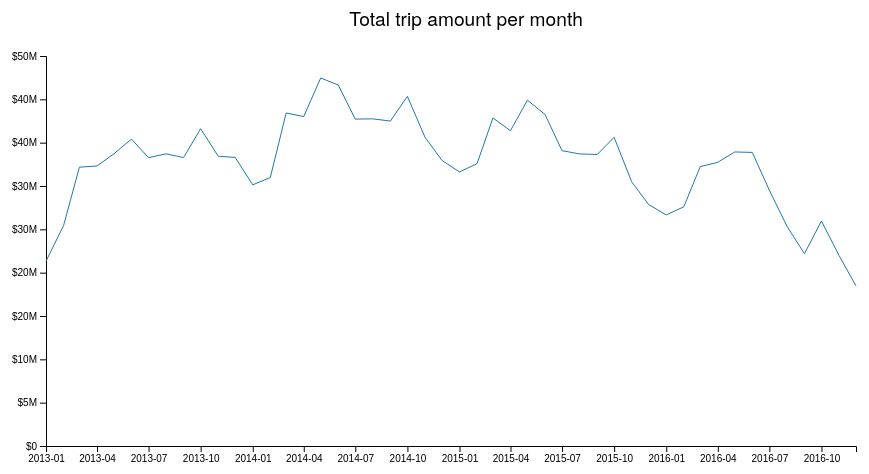
D3 v4 page, settled after 360 driven frames (6 s of simulated time); the page loaded 1 data file(s).


// ── TimeLinear.js
(function () {
    'use strict';
    const dateFormat = '%Y-%m';
    var test = new ldd3.TimeLinearChart('#chart', 960, 480)
        .x(d => d.timestamp)
        .y(d => d.total)
        .xFormat(dateFormat)
        .yFormat('$.0s')
        .title('Total trip amount per month')
        .color(d3.schemeCategory10[0]);

    d3.json('data/timeLinear.json', (error, data) => {
        data.forEach(d => {
            d.timestamp = new Date(d.timestamp);
        })
        test.update(data);
    });
}());
// ── js/ldd3.js
(function (global, factory) {
	typeof exports === 'object' && typeof module !== 'undefined' ? factory(exports, require('d3-array'), require('d3-axis'), require('d3-collection'), require('d3-dispatch'), require('d3-format'), require('d3-scale'), require('d3-selection'), require('d3-shape'), require('d3-time-format')) :
	typeof define === 'function' && define.amd ? define(['exports', 'd3-array', 'd3-axis', 'd3-collection', 'd3-dispatch', 'd3-format', 'd3-scale', 'd3-selection', 'd3-shape', 'd3-time-format'], factory) :
	(factory((global.ldd3 = global.ldd3 || {}),global.d3,global.d3,global.d3,global.d3,global.d3,global.d3,global.d3,global.d3,global.d3));
}(this, (function (exports,d3,d3$1,d3$2,d3$3,d3$4,d3$5,d3$6,d3$7,d3$8) { 'use strict';

//# sourceMappingURL=d3-bundle.js.map

var BottomCategoricalAxis = (function () {
    /**
     * Create a new BottomCategoricalAxis.
     * @param container - the svg element to which the axis will be appended.
     * @param _width - the width of the container.
     * @param _height - the height of the container.
     */
    function BottomCategoricalAxis(container, _width, _height) {
        this._width = _width;
        this._height = _height;
        this._group = container.append('g')
            .classed('axis', true)
            .attr('transform', "translate(" + 0 + "," + _height + ")");
        this._scale = d3$5.scaleBand()
            .range([0, _width]);
        this._axis = d3$1.axisBottom(this._scale);
    }
    /**
     * Get the group in which the axis is drawn.
     */
    BottomCategoricalAxis.prototype.group = function () {
        return this._group;
    };
    BottomCategoricalAxis.prototype.domain = function (value) {
        if (arguments.length) {
            this._scale.domain(value);
            this._group.call(this._axis);
            return this;
        }
        else {
            return this._scale.domain();
        }
    };
    BottomCategoricalAxis.prototype.padding = function (value) {
        this._scale.padding(value);
        return this;
    };
    BottomCategoricalAxis.prototype.scale = function (value) {
        return this._scale(value);
    };
    BottomCategoricalAxis.prototype.bandWidth = function () {
        return this._scale.bandwidth();
    };
    return BottomCategoricalAxis;
}());

//# sourceMappingURL=BottomCategoricalAxis.js.map

var BottomLinearAxis = (function () {
    function BottomLinearAxis(container, _width, _height) {
        this._width = _width;
        this._height = _height;
        var xScale = d3$5.scaleLinear()
            .range([0, this._width]);
        var fmt = d3$4.format('0');
        var xAxis = d3$1.axisBottom(xScale)
            .tickFormat(function (d) { return fmt(d); });
        var xAxisGroup = container.append('g')
            .classed('horizontal axis', true)
            .attr('transform', "translate(" + 0 + "," + this._height + ")");
        this._scale = xScale;
        this._group = xAxisGroup;
        this._axis = xAxis;
    }
    BottomLinearAxis.prototype.domain = function (value) {
        this._scale.domain(value);
        this._group.call(this._axis);
        return this;
    };
    BottomLinearAxis.prototype.format = function (value) {
        this._axis.tickFormat(d3$4.format(value));
        return this;
    };
    BottomLinearAxis.prototype.scale = function (value) {
        return this._scale(value);
    };
    return BottomLinearAxis;
}());

//# sourceMappingURL=BottomLinearAxis.js.map

var BottomTimeAxis = (function () {
    function BottomTimeAxis(container, _width, _height) {
        this._width = _width;
        this._height = _height;
        var xScale = d3$5.scaleTime()
            .range([0, this._width]);
        var xAxis = d3$1.axisBottom(xScale);
        var xAxisGroup = container.append('g')
            .classed('horizontal axis', true)
            .attr('transform', "translate(" + 0 + "," + this._height + ")");
        this._scale = xScale;
        this._group = xAxisGroup;
        this._axis = xAxis;
    }
    BottomTimeAxis.prototype.format = function (value) {
        this._axis.tickFormat(d3$8.timeFormat(value));
        return this;
    };
    BottomTimeAxis.prototype.domain = function (value) {
        this._scale.domain(value);
        this._group.call(this._axis);
        return this;
    };
    BottomTimeAxis.prototype.scale = function (value) {
        return this._scale(value);
    };
    return BottomTimeAxis;
}());

//# sourceMappingURL=BottomTimeAxis.js.map

var LeftCategoricalAxis = (function () {
    function LeftCategoricalAxis(container, _width, _height) {
        this._width = _width;
        this._height = _height;
        this._group = container.append('g')
            .classed('axis', true)
            .attr('transform', "translate(" + 0 + "," + 0 + ")");
        this._scale = d3$5.scaleBand()
            .range([0, _height]);
        this._axis = d3$1.axisLeft(this._scale);
    }
    LeftCategoricalAxis.prototype.group = function () {
        return this._group;
    };
    LeftCategoricalAxis.prototype.domain = function (value) {
        if (arguments.length) {
            this._scale.domain(value);
            this._group.call(this._axis);
            return this;
        }
        else {
            return this._scale.domain();
        }
    };
    LeftCategoricalAxis.prototype.scale = function (value) {
        return this._scale(value);
    };
    LeftCategoricalAxis.prototype.bandWidth = function () {
        return this._scale.bandwidth();
    };
    LeftCategoricalAxis.prototype.padding = function (value) {
        if (arguments.length) {
            this._scale.padding(value);
            return this;
        }
        else {
            return this._scale.padding();
        }
    };
    return LeftCategoricalAxis;
}());

//# sourceMappingURL=LeftCategoricalAxis.js.map

var LeftLinearAxis = (function () {
    function LeftLinearAxis(container, _width, _height) {
        this._width = _width;
        this._height = _height;
        this._group = container.append('g')
            .classed('axis', true);
        this._scale = d3$5.scaleLinear()
            .range([_height, 0]);
        this._axis = d3$1.axisLeft(this._scale);
    }
    LeftLinearAxis.prototype.group = function () {
        return this._group;
    };
    LeftLinearAxis.prototype.domain = function (value) {
        if (arguments.length) {
            this._scale.domain(value).nice();
            this._group.call(this._axis);
            return this;
        }
        else {
            return this._scale.domain();
        }
    };
    LeftLinearAxis.prototype.format = function (specifier) {
        this._axis.tickFormat(d3$4.format(specifier));
        return this;
    };
    LeftLinearAxis.prototype.scale = function (value) {
        return this._scale(value);
    };
    LeftLinearAxis.prototype.ticks = function () {
        return this._scale.ticks();
    };
    return LeftLinearAxis;
}());

//# sourceMappingURL=LeftLinearAxis.js.map

var TopLinearAxis = (function () {
    function TopLinearAxis(container, _width, _height) {
        this._width = _width;
        this._height = _height;
        var xScale = d3$5.scaleLinear()
            .range([0, this._width]);
        var fmt = d3$4.format('0');
        var xAxis = d3$1.axisTop(xScale)
            .tickFormat(function (d) { return fmt(d); });
        var xAxisGroup = container.append('g')
            .classed('horizontal axis', true)
            .attr('transform', "translate(" + 0 + "," + 0 + ")");
        this._scale = xScale;
        this._group = xAxisGroup;
        this._axis = xAxis;
    }
    TopLinearAxis.prototype.domain = function (value) {
        this._scale.domain(value).nice();
        this._group.call(this._axis);
        return this;
    };
    TopLinearAxis.prototype.scale = function (value) {
        return this._scale(value);
    };
    return TopLinearAxis;
}());

//# sourceMappingURL=TopLinearAxis.js.map

// import BottomCategoricalAxis ;

//# sourceMappingURL=Axes.js.map

var ChartContainer = (function () {
    function ChartContainer(container, width, height, margins) {
        this._parent = container;
        var chartContainerMargins = margins;
        var chartContainerGroup = container.append('g')
            .attr('transform', "translate(" + chartContainerMargins.left + "," + chartContainerMargins.top + ")");
        var chartContainerWidth = width - chartContainerMargins.left - chartContainerMargins.right;
        var chartContainerHeight = height - chartContainerMargins.top - chartContainerMargins.bottom;
        this._chartContainerWidth = chartContainerWidth;
        this._chartContainerHeight = chartContainerHeight;
        this._group = chartContainerGroup;
    }
    ChartContainer.prototype.parent = function () {
        return this._parent;
    };
    ChartContainer.prototype.group = function () {
        return this._group;
    };
    ChartContainer.prototype.width = function () {
        return this._chartContainerWidth;
    };
    ChartContainer.prototype.height = function () {
        return this._chartContainerHeight;
    };
    return ChartContainer;
}());

//# sourceMappingURL=ChartContainer.js.map

function GetContainer(selector, width, height, margins) {
    var svg = d3$6.select(selector)
        .append('svg')
        .attr('width', width)
        .attr('height', height);
    return new ChartContainer(svg, width, height, margins);
}
//# sourceMappingURL=plotFactory.js.map

var title = (function () {
    function title(container, width, height) {
        this._group = container.append('g')
            .classed('chart-title', true)
            .attr('transform', "translate(" + width / 2 + "," + 30 + ")");
        this._group.append('text');
    }
    title.prototype.text = function (value) {
        this._group.select('text').text(value);
    };
    title.prototype.classed = function (value) {
        this._group.classed(value, true);
    };
    return title;
}());

//# sourceMappingURL=title.js.map

var ChartBase = (function () {
    function ChartBase(selector, _width, _height, plotMargins) {
        this._width = _width;
        this._height = _height;
        var container = GetContainer(selector, _width, _height, plotMargins);
        this._container = container;
        this._group = container.group();
        this._plotWidth = container.width();
        this._plotHeight = container.height();
        this._title = new title(this.parent(), _width, _height);
    }
    ChartBase.prototype.group = function () {
        return this._group;
    };
    ChartBase.prototype.width = function () {
        return this._plotWidth;
    };
    ChartBase.prototype.height = function () {
        return this._plotHeight;
    };
    ChartBase.prototype.parent = function () {
        return this._container.parent();
    };
    ChartBase.prototype.x = function (value) {
        if (arguments.length) {
            this._x = value;
            return this;
        }
        else {
            return this._x;
        }
    };
    ChartBase.prototype.y = function (value) {
        if (arguments.length) {
            this._y = value;
            return this;
        }
        else {
            return this._y;
        }
    };
    ChartBase.prototype.title = function (value) {
        this._title.text(value);
        return this;
    };
    return ChartBase;
}());

//# sourceMappingURL=ChartBase.js.map

var __extends = (undefined && undefined.__extends) || (function () {
    var extendStatics = Object.setPrototypeOf ||
        ({ __proto__: [] } instanceof Array && function (d, b) { d.__proto__ = b; }) ||
        function (d, b) { for (var p in b) if (b.hasOwnProperty(p)) d[p] = b[p]; };
    return function (d, b) {
        extendStatics(d, b);
        function __() { this.constructor = d; }
        d.prototype = b === null ? Object.create(b) : (__.prototype = b.prototype, new __());
    };
})();
var HorizontalBarChart = (function (_super) {
    __extends(HorizontalBarChart, _super);
    function HorizontalBarChart(selector, width, height) {
        var _this = _super.call(this, selector, width, height, {
            top: 60,
            bottom: 30,
            left: 120,
            right: 30
        }) || this;
        var plotGroup = _this.group();
        var plotHeight = _this.height();
        var plotWidth = _this.width();
        _this._yAxis = new LeftCategoricalAxis(plotGroup, plotWidth, plotHeight)
            .padding(0.5);
        _this._xScale = d3$5.scaleLinear()
            .range([0, plotWidth]);
        _this._seriesGroup = plotGroup.append('g')
            .classed('series-group', true);
        _this._color = function () { return 'lightgray'; };
        return _this;
    }
    HorizontalBarChart.prototype.padding = function (value) {
        this._yAxis.padding(value);
        return this;
    };
    HorizontalBarChart.prototype.color = function (value) {
        this._color = value;
        return this;
    };
    HorizontalBarChart.prototype.format = function (value) {
        this._format = d3$4.format(value);
        return this;
    };
    HorizontalBarChart.prototype.update = function (data) {
        var _this = this;
        var xFunction = this.x();
        var yFunction = this.y();
        this._xScale.domain([0, d3.max(data, xFunction)]);
        this._yAxis.domain(data.map(yFunction));
        var dataBound = this._seriesGroup.selectAll('.series')
            .data(data);
        dataBound
            .exit()
            .remove();
        var enterSelection = dataBound
            .enter()
            .append('g')
            .classed('series', true);
        var rect = enterSelection.append('rect')
            .attr('x', 0)
            .attr('y', 0)
            .attr('height', this._yAxis.bandWidth())
            .style('stroke', 'none');
        enterSelection.append('text')
            .classed('bar-label', true)
            .attr('y', this._yAxis.bandWidth() / 2);
        var merged = enterSelection.merge(dataBound);
        merged.attr('transform', function (d, i) { return "translate(" + 0 + "," + _this._yAxis.scale(yFunction(d, i)) + ")"; });
        merged.select('rect')
            .transition()
            .attr('width', function (d, i) { return _this._xScale(xFunction(d, i)); })
            .style('fill', function (d) { return _this._color(d); });
        merged.select('text')
            .transition()
            .style('text-anchor', function (d, i) { return _this._xScale(xFunction(d, i)) < 30 ? 'start' : 'end'; })
            .attr('x', function (d, i) {
            var initial = _this._xScale(xFunction(d, i));
            return initial < 30 ? initial + 5 : initial - 5;
        })
            .text(function (d, i) { return _this._format ? _this._format(xFunction(d, i)) : xFunction(d, i); });
    };
    return HorizontalBarChart;
}(ChartBase));

var __extends$1 = (undefined && undefined.__extends) || (function () {
    var extendStatics = Object.setPrototypeOf ||
        ({ __proto__: [] } instanceof Array && function (d, b) { d.__proto__ = b; }) ||
        function (d, b) { for (var p in b) if (b.hasOwnProperty(p)) d[p] = b[p]; };
    return function (d, b) {
        extendStatics(d, b);
        function __() { this.constructor = d; }
        d.prototype = b === null ? Object.create(b) : (__.prototype = b.prototype, new __());
    };
})();
var LinearLinearChart = (function (_super) {
    __extends$1(LinearLinearChart, _super);
    function LinearLinearChart(selector, width, height) {
        var _this = _super.call(this, selector, width, height, {
            top: 60,
            bottom: 30,
            left: 60,
            right: 90
        }) || this;
        _this._hasLine = true;
        _this._hasPoints = false;
        _this._pointColor = function () { return 'lightgray'; };
        var plotGroup = _this.group();
        var plotWidth = _this.width();
        var plotHeight = _this.height();
        var container = plotGroup.append('g')
            .classed('chart-container', true);
        _this._xAxis = new BottomLinearAxis(container, plotWidth, plotHeight);
        _this._yAxis = new LeftLinearAxis(container, plotWidth, plotHeight)
            .format('s');
        _this.initPathGenerator(container);
        _this._pointsGroup = container.append('g')
            .classed('points', true);
        return _this;
    }
    LinearLinearChart.prototype.hasLine = function (value) {
        this._hasLine = value;
        return this;
    };
    LinearLinearChart.prototype.hasPoints = function (value) {
        this._hasPoints = value;
        return this;
    };
    LinearLinearChart.prototype.pointColor = function (value) {
        this._pointColor = value;
        return this;
    };
    LinearLinearChart.prototype.xFormat = function (value) {
        this._xAxis.format(value);
        return this;
    };
    LinearLinearChart.prototype.yFormat = function (value) {
        this._yAxis.format(value);
        return this;
    };
    LinearLinearChart.prototype.update = function (data, xDomain, yDomain) {
        var _this = this;
        var xFunction = this.x();
        var yFunction = this.y();
        if (!xDomain) {
            xDomain = d3.extent(data, function (d) { return xFunction(d); });
        }
        if (!yDomain) {
            yDomain = d3.extent(data, function (d) { return yFunction(d); });
        }
        this._xAxis.domain(xDomain);
        this._yAxis.domain(yDomain);
        this._pathGroup
            .attr('d', this._pathGenerator(data))
            .style('visibility', this._hasLine ? 'visible' : 'hidden');
        var dataBound = this._pointsGroup.selectAll('.point')
            .data(data);
        dataBound
            .exit()
            .remove();
        var enterSelection = dataBound
            .enter()
            .append('g')
            .classed('point', true);
        enterSelection.append('circle')
            .attr('r', 2);
        var merged = enterSelection.merge(dataBound);
        merged.style('visibility', this._hasPoints ? 'visible' : 'hidden');
        merged.select('circle')
            .attr('cx', function (d) { return _this._xAxis.scale(xFunction(d)); })
            .attr('cy', function (d) { return _this._yAxis.scale(yFunction(d)); })
            .style('fill', function (d, i) { return _this._pointColor(d, i); });
    };
    LinearLinearChart.prototype.initPathGenerator = function (container) {
        var _this = this;
        this._pathGenerator = d3$7.line()
            .x(function (d) { return _this._xAxis.scale(_this.x()(d)); })
            .y(function (d) { return _this._yAxis.scale(_this.y()(d)); });
        this._pathGroup = container.append('g')
            .append('path')
            .classed('trace', true)
            .style('fill', 'none');
    };
    return LinearLinearChart;
}(ChartBase));

//# sourceMappingURL=LinearLinearChart.js.map

var Legend = (function () {
    function Legend(container, _width, _height) {
        var _this = this;
        this._width = _width;
        this._height = _height;
        this._legendWidth = 90;
        this._itemHeight = 20;
        this._legend = container.append('g')
            .classed('legend', true)
            .attr('transform', function (d, i) { return "translate(" + -_this._legendWidth + "," + 0 + ")"; });
        this._legend.append('rect')
            .classed('legend-rect', true)
            .style('fill', 'none')
            .style('stroke', 'lightgray');
    }
    Legend.prototype.label = function (value) {
        if (arguments.length) {
            this._label = value;
        }
        return this;
    };
    Legend.prototype.color = function (value) {
        if (arguments.length) {
            this._color = value;
        }
        return this;
    };
    Legend.prototype.update = function (data) {
        var _this = this;
        var legendBound = this._legend.selectAll('.legend-item')
            .data(function (d) { return data; });
        legendBound.exit().remove();
        var enterLegend = legendBound
            .enter()
            .append('g')
            .classed('legend-item', true)
            .attr('transform', function (d, i) { return "translate(" + 10 + "," + (i * 20 + 10) + ")"; });
        enterLegend.append('rect')
            .attr('width', 10)
            .attr('height', 10)
            .style('fill', function (d, i) { return _this._color(d, i); });
        enterLegend.append('text')
            .attr('x', 15)
            .attr('y', 9)
            .text(function (d, i) { return _this._label(d, i); });
        var legendHeight = data.length * this._itemHeight + 10;
        this._legend
            .attr('transform', function (d, i) { return "translate(" + -_this._legendWidth + "," + -legendHeight + ")"; });
        this._legend.select('rect.legend-rect')
            .attr('width', this._legendWidth - 10)
            .attr('height', legendHeight);
    };
    return Legend;
}());

//# sourceMappingURL=Legend.js.map

var __extends$2 = (undefined && undefined.__extends) || (function () {
    var extendStatics = Object.setPrototypeOf ||
        ({ __proto__: [] } instanceof Array && function (d, b) { d.__proto__ = b; }) ||
        function (d, b) { for (var p in b) if (b.hasOwnProperty(p)) d[p] = b[p]; };
    return function (d, b) {
        extendStatics(d, b);
        function __() { this.constructor = d; }
        d.prototype = b === null ? Object.create(b) : (__.prototype = b.prototype, new __());
    };
})();
var CategoricalLinearChart = (function (_super) {
    __extends$2(CategoricalLinearChart, _super);
    function CategoricalLinearChart(selector, width, height) {
        var _this = _super.call(this, selector, width, height, {
            top: 60,
            bottom: 30,
            left: 60,
            right: 90
        }) || this;
        var plotGroup = _this.group();
        var plotWidth = _this.width();
        var plotHeight = _this.height();
        _this._xAxis = new BottomCategoricalAxis(plotGroup, plotWidth, plotHeight);
        _this._yAxis = new LeftLinearAxis(plotGroup, plotWidth, plotHeight);
        _this._lineGenerator = d3$7.line()
            .curve(d3$7.curveStep)
            .x(function (d, i) { return _this._xAxis.scale(_this.x()(d, i)) + _this._xAxis.bandWidth() / 2; })
            .y(function (d, i) { return _this._yAxis.scale(_this.y()(d, i)); });
        var legendWidth = 90;
        var legendContainer = _this.parent()
            .append('g')
            .attr('transform', function (d, i) { return "translate(" + width + "," + height / 2 + ")"; });
        _this._legend = new Legend(legendContainer, width, plotHeight)
            .label(function (d) { return d.key; })
            .color(function (d, i) { return d3$5.schemeCategory10[i]; });
        return _this;
    }
    CategoricalLinearChart.prototype.groupBy = function (value) {
        if (arguments.length) {
            this._groupBy = value;
        }
        return this;
    };
    CategoricalLinearChart.prototype.update = function (data) {
        var _this = this;
        this._xAxis.domain(data.map(function (d, i) { return _this.x()(d, i); }));
        this._yAxis.domain([0, d3.max(data, function (d, i) { return _this.y()(d, i); })]);
        var grouped = d3$2.nest()
            .key(function (d) { return _this._groupBy(d); })
            .entries(data);
        var dataBound = this.group().selectAll('.series')
            .data(grouped);
        dataBound.exit()
            .remove();
        var enterSelection = dataBound
            .enter()
            .append('g')
            .classed('year-series', true);
        enterSelection.append('path')
            .attr('d', function (d) { return _this._lineGenerator(d.values); })
            .style('stroke', function (d, i) { return d3$5.schemeCategory10[i]; });
        this._legend.update(grouped);
    };
    return CategoricalLinearChart;
}(ChartBase));

//# sourceMappingURL=CategoricalLinearChart.js.map

var __extends$3 = (undefined && undefined.__extends) || (function () {
    var extendStatics = Object.setPrototypeOf ||
        ({ __proto__: [] } instanceof Array && function (d, b) { d.__proto__ = b; }) ||
        function (d, b) { for (var p in b) if (b.hasOwnProperty(p)) d[p] = b[p]; };
    return function (d, b) {
        extendStatics(d, b);
        function __() { this.constructor = d; }
        d.prototype = b === null ? Object.create(b) : (__.prototype = b.prototype, new __());
    };
})();
var TimeLinearChart = (function (_super) {
    __extends$3(TimeLinearChart, _super);
    function TimeLinearChart(selector, width, height) {
        var _this = _super.call(this, selector, width, height, {
            top: 60,
            bottom: 30,
            left: 60,
            right: 90
        }) || this;
        var plotGroup = _this.group();
        var plotWidth = _this.width();
        var plotHeight = _this.height();
        _this._timeAxis = new BottomTimeAxis(plotGroup, plotWidth, plotHeight);
        _this._leftAxis = new LeftLinearAxis(plotGroup, plotWidth, plotHeight);
        var group = plotGroup.append('g');
        _this._path = group.append('path')
            .style('fill', 'none')
            .style('stroke', 'lightgray');
        return _this;
    }
    TimeLinearChart.prototype.color = function (value) {
        this._path.style('stroke', value);
        return this;
    };
    TimeLinearChart.prototype.xFormat = function (value) {
        this._timeAxis.format(value);
        return this;
    };
    TimeLinearChart.prototype.yFormat = function (value) {
        this._leftAxis.format(value);
        return this;
    };
    TimeLinearChart.prototype.update = function (data) {
        var _this = this;
        var lineGenerator = d3$7.line()
            .x(function (d, i) { return _this._timeAxis.scale(_this.x()(d, i)); })
            .y(function (d, i) { return _this._leftAxis.scale(_this.y()(d, i)); });
        this._timeAxis.domain(d3.extent(data, function (d, i) { return _this.x()(d, i); }));
        this._leftAxis.domain([0, d3.max(data, function (d, i) { return _this.y()(d, i); })]);
        this._path.attr('d', lineGenerator(data));
    };
    return TimeLinearChart;
}(ChartBase));

//# sourceMappingURL=TimeLinearChart.js.map

var __extends$4 = (undefined && undefined.__extends) || (function () {
    var extendStatics = Object.setPrototypeOf ||
        ({ __proto__: [] } instanceof Array && function (d, b) { d.__proto__ = b; }) ||
        function (d, b) { for (var p in b) if (b.hasOwnProperty(p)) d[p] = b[p]; };
    return function (d, b) {
        extendStatics(d, b);
        function __() { this.constructor = d; }
        d.prototype = b === null ? Object.create(b) : (__.prototype = b.prototype, new __());
    };
})();
var MultiCategoricalChart = (function (_super) {
    __extends$4(MultiCategoricalChart, _super);
    function MultiCategoricalChart(selector, width, height) {
        var _this = _super.call(this, selector, width, height, {
            top: 60,
            bottom: 30,
            left: 60,
            right: 90
        }) || this;
        _this._colorScale = function (i) { return d3$5.schemeCategory20[i]; };
        var plotMargins = {
            top: 60,
            bottom: 30,
            left: 60,
            right: 90
        };
        var plotGroup = _this.group();
        var plotWidth = _this.width();
        var plotHeight = _this.height();
        _this._xAxis = new BottomCategoricalAxis(plotGroup, plotWidth, plotHeight)
            .padding(0.3);
        _this._yAxis = new LeftLinearAxis(plotGroup, plotWidth, plotHeight);
        _this._seriesGroup = plotGroup.append('g')
            .classed('series', true);
        var legendContainer = _this.parent()
            .append('g')
            .classed('legend-container', true)
            .attr('transform', "translate(" + (plotWidth + plotMargins.left + plotMargins.right) + "," + plotHeight / 2 + ")");
        _this._legend = new Legend(legendContainer, plotWidth, plotHeight)
            .color(function (d, i) { return _this._colorScale(i); })
            .label(function (d) { return d; });
        return _this;
    }
    MultiCategoricalChart.prototype.color = function (value) {
        if (value) {
            this._colorScale = value;
        }
        return this;
    };
    MultiCategoricalChart.prototype.yFormat = function (value) {
        if (arguments.length) {
            this._yAxis.format(value);
        }
        return this;
    };
    MultiCategoricalChart.prototype.groupBy = function (value) {
        if (arguments.length) {
            this._groupBy = value;
        }
        return this;
    };
    MultiCategoricalChart.prototype.update = function (data, yDomain) {
        var _this = this;
        this._xAxis.domain(data.map(this.x()));
        if (!yDomain) {
            yDomain = d3.extent(data, this.y());
        }
        this._yAxis.domain(yDomain);
        var bandWidth = this._xAxis.bandWidth();
        var secondaryScale = d3$5.scaleBand()
            .domain(data.map(this._groupBy))
            .range([0, bandWidth]);
        var byCategory = d3$2.nest()
            .key(this.x())
            .entries(data);
        var dataBound = this._seriesGroup.selectAll('.category')
            .data(byCategory);
        dataBound
            .exit()
            .remove();
        var enterSelection = dataBound
            .enter()
            .append('g')
            .classed('category', true)
            .attr('transform', function (d, i) { return "translate(" + _this._xAxis.scale(d.key) + "," + 0 + ")"; });
        enterSelection
            .selectAll('rect')
            .data(function (d) { return d.values; })
            .enter()
            .append('rect')
            .attr('y', function (d, i) { return _this._yAxis.scale(_this.y()(d)); })
            .attr('width', secondaryScale.bandwidth())
            .attr('height', function (d, i) { return _this.height() - _this._yAxis.scale(_this.y()(d)); })
            .attr('transform', function (d, i) { return "translate(" + secondaryScale(_this._groupBy(d)) + "," + 0 + ")"; })
            .style('fill', function (d, i) { return _this._colorScale(i); });
        this._legend.update(secondaryScale.domain());
    };
    return MultiCategoricalChart;
}(ChartBase));

//# sourceMappingURL=MultiCategoricalChart.js.map

//# sourceMappingURL=Charts.js.map

var Slider = (function () {
    function Slider(selector, _width, _height) {
        this._width = _width;
        this._height = _height;
        var margins = {
            top: 10,
            bottom: 0,
            left: 30,
            right: 30
        };
        var svg = d3$6.select(selector)
            .append('svg')
            .attr('width', _width)
            .attr('height', _height);
        var group = svg.append('g')
            .classed('slider', true)
            .attr('transform', "translate(" + margins.left + "," + margins.top + ")");
        var sliderWidth = _width - margins.left - margins.right;
        this._xScale = d3$5.scaleLinear()
            .range([0, sliderWidth]);
        group.append('line')
            .classed('track', true)
            .attr('x1', 0)
            .attr('x2', sliderWidth);
        group.append('line')
            .classed('track-inset', true)
            .attr('x1', 0)
            .attr('x2', sliderWidth);
        this._handle = group.append('circle')
            .classed('handle', true)
            .attr('r', 8);
        this._ticksGroup = group.append('g')
            .classed('ticks', true)
            .attr('transform', function (d, i) { return "translate(" + 0 + "," + (margins.top + 10) + ")"; });
        this._dispatch = d3$3.dispatch('click');
    }
    Slider.prototype.domain = function (value) {
        var _this = this;
        this._xScale.domain(value);
        this._ticksGroup.selectAll('.tick')
            .data(this._xScale.ticks())
            .enter()
            .append('text')
            .classed('tick', true)
            .attr('x', function (d, i) { return _this._xScale(d); })
            .attr('y', 10)
            .text(function (d) { return d; })
            .on('click', function (d, i) {
            _this._handle
                .transition()
                .attr('transform', "translate(" + _this._xScale(d) + ",0)");
            _this._dispatch.call('click', null, d, i);
        });
    };
    Slider.prototype.on = function (event, callback) {
        this._dispatch.on(event, callback);
        return this;
    };
    return Slider;
}());

//# sourceMappingURL=Slider.js.map

//# sourceMappingURL=index.js.map

exports.ChartContainer = ChartContainer;
exports.title = title;
exports.GetContainer = GetContainer;
exports.Slider = Slider;
exports.BottomLinearAxis = BottomLinearAxis;
exports.BottomTimeAxis = BottomTimeAxis;
exports.LeftCategoricalAxis = LeftCategoricalAxis;
exports.LeftLinearAxis = LeftLinearAxis;
exports.TopLinearAxis = TopLinearAxis;
exports.BottomCategoricalAxis = BottomCategoricalAxis;
exports.HorizontalBarChart = HorizontalBarChart;
exports.LinearLinearChart = LinearLinearChart;
exports.CategoricalLinearChart = CategoricalLinearChart;
exports.TimeLinearChart = TimeLinearChart;
exports.MultiCategoricalChart = MultiCategoricalChart;

Object.defineProperty(exports, '__esModule', { value: true });

})));
//# sourceMappingURL=ldd3.js.map


### data: data/timeLinear.json
[
 {
  "timestamp": "2012-12-31T23:00:00.000Z",
  "extras": 1264864.0,
  "fare": 18850884.0,
  "tips": 1175183.0,
  "tolls": 31163.0,
  "miles": 3.29,
  "seconds": 640.7,
  "total": 21322451.0
 },
 {
  "timestamp": "2013-01-31T23:00:00.000Z",
  "extras": 1324671.0,
  "fare": 22442130.0,
  "tips": 1612504.0,
  "tolls": 48853.0,
  "miles": 2.8,
  "seconds": 688.5,
  "total": 25428539.0
 },
 {
  "timestamp": "2013-02-28T23:00:00.000Z",
  "extras": 1799551.0,
  "fare": 28267439.0,
  "tips": 2043740.0,
  "tolls": 63497.0,
  "miles": 2.53,
  "seconds": 773.8,
  "total": 32174457.0
 },
 {
  "timestamp": "2013-03-31T22:00:00.000Z",
  "extras": 1676848.0,
  "fare": 28516942.0,
  "tips": 2051816.0,
  "tolls": 59800.0,
  "miles": 2.45,
  "seconds": 705.5,
  "total": 32306146.0
 },
 {
  "timestamp": "2013-04-30T22:00:00.000Z",
  "extras": 1931440.0,
  "fare": 29468800.0,
  "tips": 2276705.0,
  "tolls": 42886.0,
  "miles": 2.23,
  "seconds": 755.6,
  "total": 33719956.0
 },
 {
  "timestamp": "2013-05-31T22:00:00.000Z",
  "extras": 2135850.0,
  "fare": 30800253.0,
  "tips": 2430238.0,
  "tolls": 40940.0,
  "miles": 2.01,
  "seconds": 775.4,
  "total": 35407530.0
 },
 {
  "timestamp": "2013-06-30T22:00:00.000Z",
  "extras": 2226020.0,
  "fare": 28857470.0,
  "tips": 2153423.0,
  "tolls": 29690.0,
  "miles": 1.83,
  "seconds": 770.7,
  "total": 33266864.0
 },
 {
  "timestamp": "2013-07-31T22:00:00.000Z",
  "extras": 2128422.0,
  "fare": 29259847.0,
  "tips": 2300159.0,
  "tolls": 22532.0,
  "miles": 1.81,
  "seconds": 742.0,
  "total": 33711315.0
 },
 "... 40 more items"
]